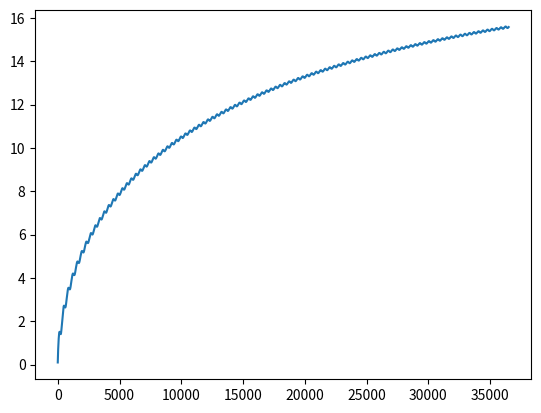

Python code for this plot:
# -*- coding: utf-8 -*-
"""
Created on Wed Mar 10 10:50:07 2021

[redacted]

This code is the mix of all the others. It calculates the surface temperature and the ice thickness.
"""

import numpy as np
import matplotlib.pyplot as plt
import math

#Physical constants : 
Lfus= 3.35e5 #Latent  heat  of  fusion  for  water  [J/kg] 
rhoi = 917 #Sea ice density [kg/m3]
ki = 2.2 #Sea ice thermal conductivity [W/m/K]
ks = 0.31 #Snow thermal conductivity [W/m/K]
sec_per_day = 86400 #Seconds in one day [s/day]
epsilon = 0.99 #surface emissivity 
sigma = 5.67e-8 #Stefan-Boltzmann constant
Kelvin = 273.15 #Conversion from Celsius to Kelvin
alb = 0.8 #Surface albedo

#Bottom boundary condition : 
T_bo = -1.8 + Kelvin #Bottom temperature[K]

#Set of variables for the problem 
years_number = 100 #number of year we're working with
days_number = 365*years_number #number of days
h_i = np.zeros(days_number) #ice thickness
h_i[0] = 0.1 #initial conditions on the ice thickness[m]
Q_w = 2 #Ocean heat flux [W/m2]
h_s = 0 #Snow thickness [m]
days = np.arange(days_number)
T_su = np.zeros(days_number) #Surface temperature[K]

    
def getQ_sol(day):
    return 314 *math.exp(-(day-164)**2/4608)
def getQ_nsol(day):
    return 118 * math.exp(-0.5 * (day - 206)**2 / (53**2)) + 179



#Resolution of the problem : 
for i in np.arange(days_number-1):
    doy = i%365 +1 #day of the year
    resolv = np.roots([-epsilon*sigma,0,0,-ki/h_i[i],ki*T_bo/h_i[i] + getQ_sol(doy)*(1-alb) + getQ_nsol(doy)])
    sol = np.max(resolv)
    T_su[i] = np.minimum(sol, 273.15) #Temperature[K], can't go above 273.15
    keff = ki*ks*(h_i[i]+h_s)/(ki*h_s+ks*h_i[i])
    Q_c = keff * (T_su[i] - T_bo)/(h_i[i]+h_s) #sensible heat flux
    dhdt = - (Q_c+Q_w)*sec_per_day /(rhoi*Lfus)
    h_i[i+1] = h_i[i] + dhdt

#We calculate the last temperature, because we only do it until days_number-1 before
resolv = np.max(np.roots([-epsilon*sigma,0,0,-ki/h_i[-1],ki*T_bo/h_i[-1] + getQ_sol(365)*(1-alb) + getQ_nsol(365)]))
T_su[-1] = np.minimum(resolv,273.15)

#plot of the solution
plt.plot(days,h_i)